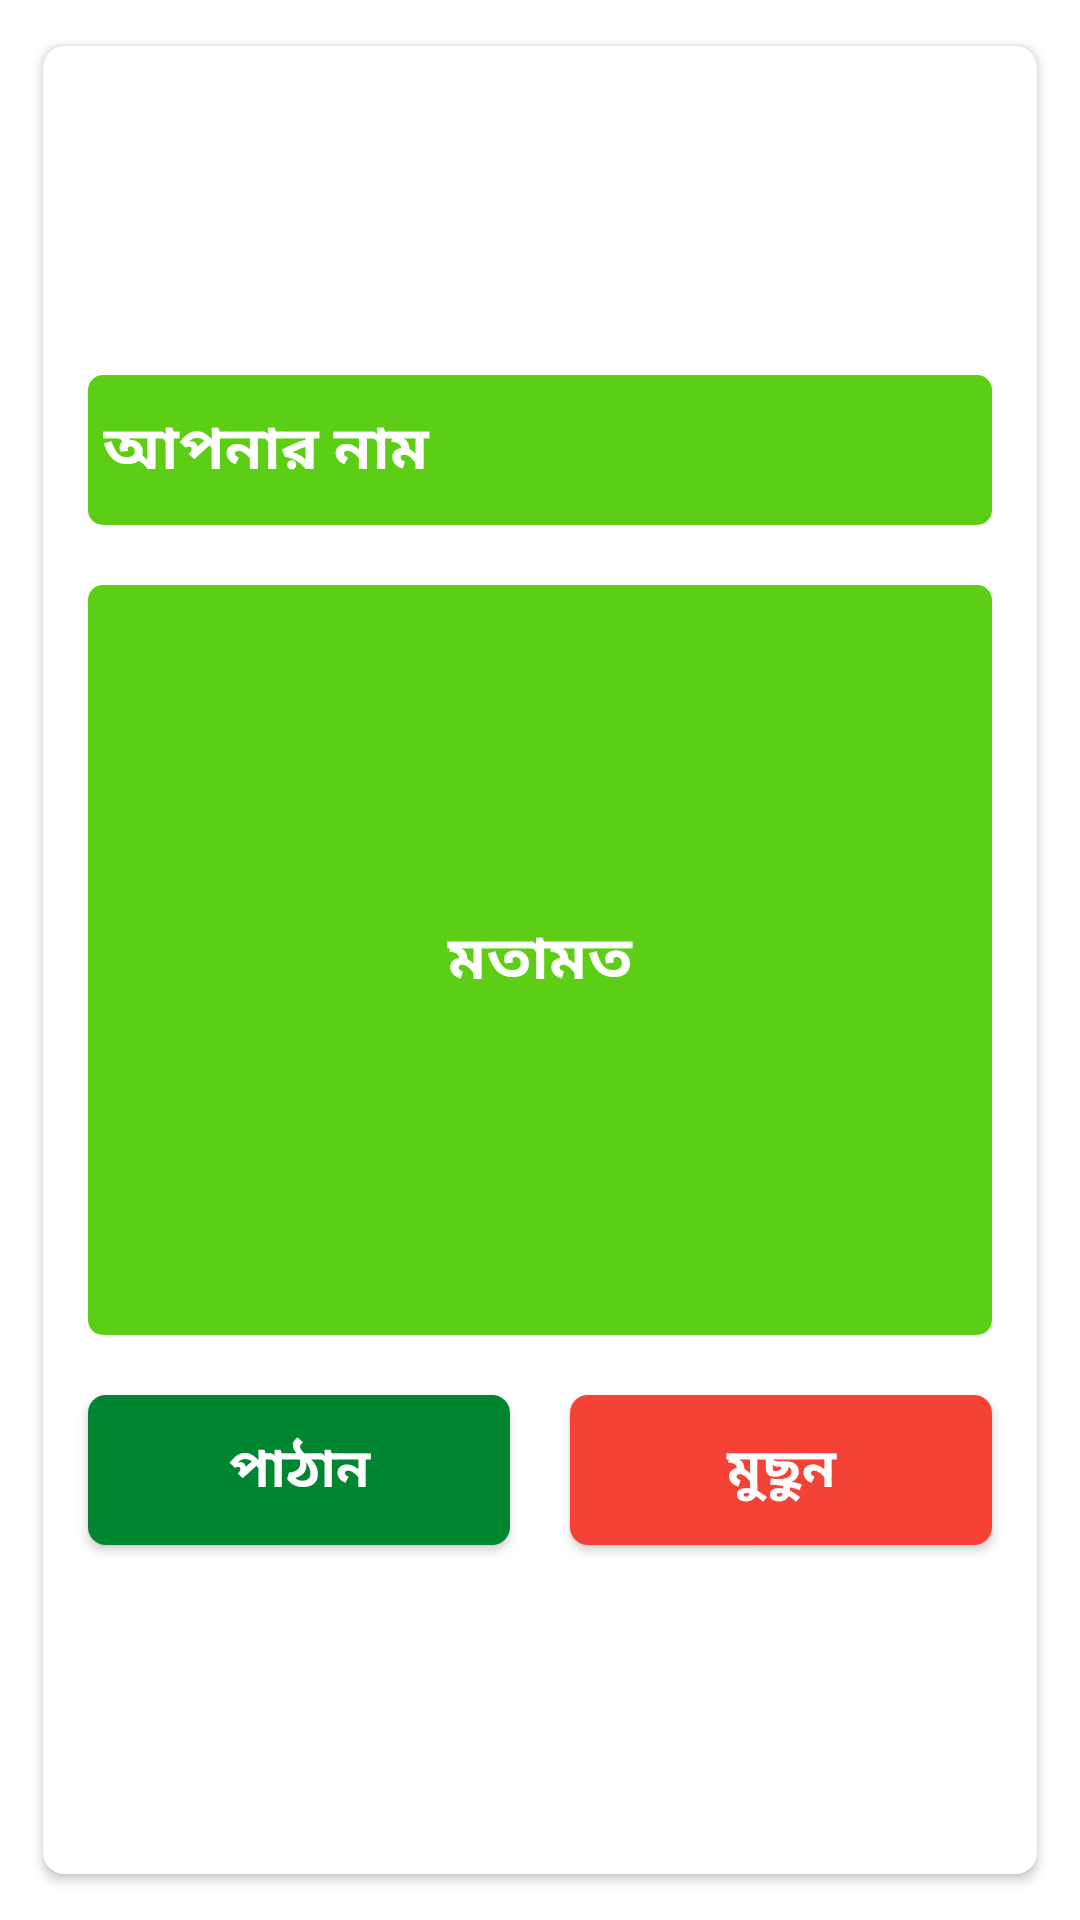

Write the Android layout XML for this screen, with the resource values it uses.
<!-- AndroidManifest.xml: application theme AppTheme -->
<!-- res/layout/activity_feedback.xml -->
<?xml version="1.0" encoding="utf-8"?>
<LinearLayout
        xmlns:android="http://schemas.android.com/apk/res/android"
        xmlns:tools="http://schemas.android.com/tools"
        xmlns:app="http://schemas.android.com/apk/res-auto"
        android:layout_width="match_parent"
        android:layout_height="match_parent"
        android:background="#ffffff"
        android:id="@+id/feed_rootlayout_id"
        tools:context="com.chasibhai.bel.chasibhai.FeedbackActivity">

    <android.support.v7.widget.CardView
            android:layout_margin="10dp"
            xmlns:android="http://schemas.android.com/apk/res/android"
            xmlns:app="http://schemas.android.com/apk/res-auto"
            android:layout_width="match_parent"
            android:layout_height="match_parent"
            app:cardUseCompatPadding="true"
            android:elevation="7dp"
            app:cardCornerRadius="7dp"
            app:cardBackgroundColor="#ffffff"
    >
        <LinearLayout
                android:layout_margin="5dp"
                android:layout_width="match_parent"
                android:layout_height="match_parent"
                android:orientation="vertical"
                android:gravity="center"
        >
            <EditText
                    android:paddingLeft="5dp"
                    android:textColor="#ffffff"
                    android:textSize="20sp"
                    android:textStyle="bold"
                    android:gravity="center_vertical"
                    android:layout_margin="10dp"
                    android:id="@+id/fullname_id"
                    android:layout_width="match_parent"
                    android:layout_height="50dp"
                    android:hint="আপনার নাম"
                    android:textColorHint="#ffffff"
                    android:background="@drawable/feedback_edit"
            />
            <EditText
                    android:textStyle="bold"
                    android:textColor="#ffffff"
                    android:gravity="center"
                    android:textSize="20sp"
                    android:layout_margin="10dp"
                    android:id="@+id/message_id"
                    android:layout_width="match_parent"
                    android:layout_height="250dp"
                    android:hint="মতামত"
                    android:textColorHint="#ffffff"
                    android:background="@drawable/feedback_edit"
            />
            <LinearLayout
                    android:layout_width="match_parent"
                    android:layout_height="wrap_content"
                    android:orientation="horizontal"
                    android:weightSum="2"
            >
                <Button
                        android:layout_weight="1"
                        android:id="@+id/send_email_id"
                        android:layout_margin="10dp"
                        android:layout_width="match_parent"
                        android:layout_height="50dp"
                        android:text="পাঠান"
                        android:textColor="#ffffff"
                        android:textStyle="bold"
                        android:textSize="18sp"
                        android:textAllCaps="false"
                        android:background="@drawable/send_btn"
                />
                <Button
                        android:layout_weight="1"
                        android:id="@+id/clear_email_id"
                        android:layout_margin="10dp"
                        android:layout_width="match_parent"
                        android:layout_height="50dp"
                        android:text="মুছুন"
                        android:textColor="#ffffff"
                        android:textStyle="bold"
                        android:textSize="18sp"
                        android:textAllCaps="false"
                        android:background="@drawable/clear_btn"
                />
            </LinearLayout>
        </LinearLayout>
    </android.support.v7.widget.CardView>

</LinearLayout>
<!-- resources referenced by this layout -->
<resources>
  <!-- drawable clear_btn (drawable) -->
  <?xml version="1.0" encoding="utf-8"?>
  <shape
          xmlns:android="http://schemas.android.com/apk/res/android"
          android:shape="rectangle">
  
      <solid
              android:color="#f44336" >
      </solid>
  
      <corners
              android:radius="6dp"   >
      </corners>
  
  </shape>
  <!-- drawable feedback_edit (drawable) -->
  <?xml version="1.0" encoding="utf-8"?>
  <shape
          xmlns:android="http://schemas.android.com/apk/res/android"
          android:shape="rectangle">
  
      <solid
              android:color="#5dce16" >
      </solid>
  
      <corners
              android:radius="5dp"   >
      </corners>
  
  </shape>
  <!-- drawable send_btn (drawable) -->
  <?xml version="1.0" encoding="utf-8"?>
  <shape
          xmlns:android="http://schemas.android.com/apk/res/android"
          android:shape="rectangle">
  
      <solid
              android:color="#008631" >
      </solid>
  
      <corners
              android:radius="6dp"   >
      </corners>
  
  </shape>
  <style name="AppTheme" parent="Theme.AppCompat.Light.NoActionBar">
          
          <item name="colorPrimary">@color/colorPrimary</item>
          <item name="colorPrimaryDark">@color/colorPrimaryDark</item>
          <item name="colorAccent">@color/colorAccent</item>
      </style>
  <color name="colorPrimary">#4caf50</color>
  <color name="colorPrimaryDark">#357a38</color>
  <color name="colorAccent">#FF4081</color>
</resources>
